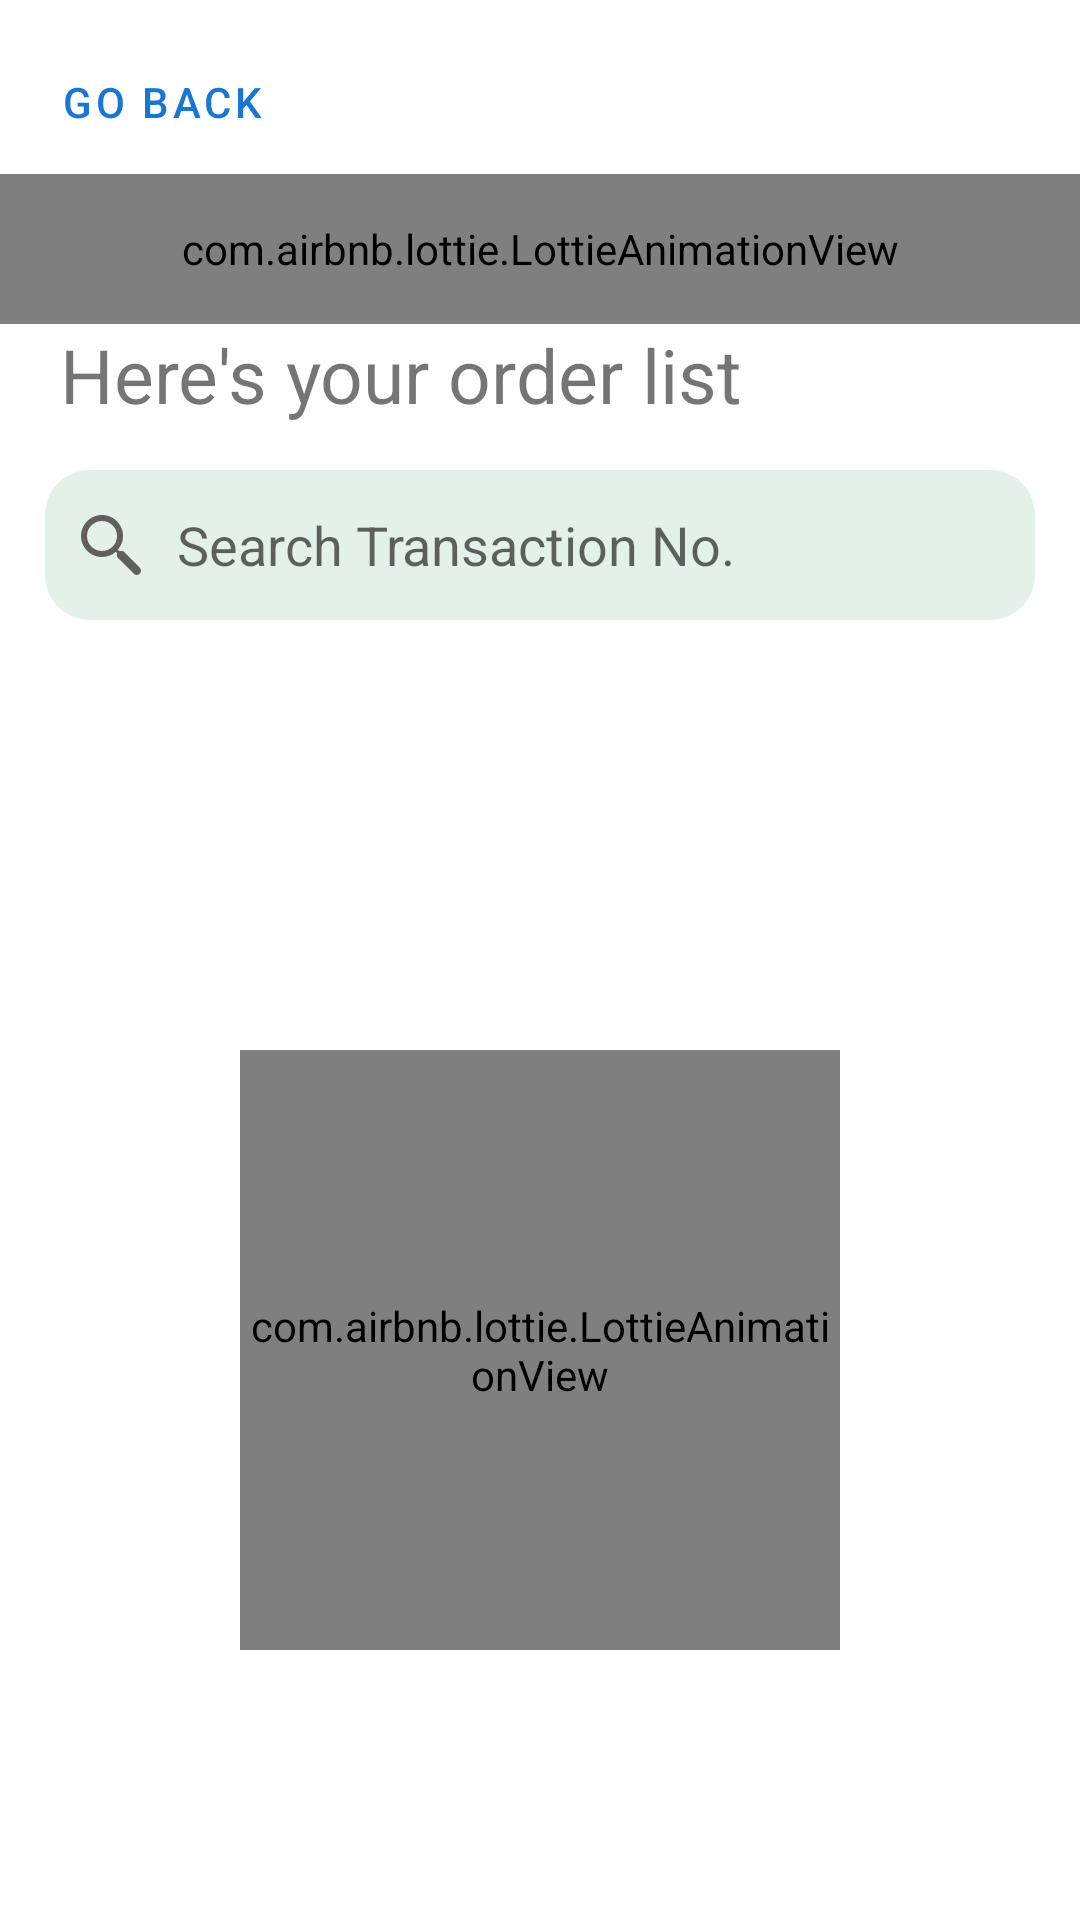

Here is an Android app screen rendered from its layout file. Give the layout XML and the strings, colors and styles it references.
<!-- AndroidManifest.xml: application theme Theme.Bizwater -->
<!-- res/layout/activity_my_order.xml -->
<?xml version="1.0" encoding="utf-8"?>
<RelativeLayout xmlns:android="http://schemas.android.com/apk/res/android"
    xmlns:app="http://schemas.android.com/apk/res-auto"
    xmlns:tools="http://schemas.android.com/tools"
    android:layout_width="match_parent"
    android:layout_height="match_parent"
    tools:context=".MyOrder">


    <com.google.android.material.button.MaterialButton
        android:layout_width="wrap_content"
        android:layout_height="wrap_content"
        app:icon="@drawable/icons8_back"
        android:text="Go back"
        app:cornerRadius="20dp"
        android:layout_marginTop="10dp"
        android:layout_marginLeft="10dp"
        android:id="@+id/back"
        style="@style/Widget.MaterialComponents.Button.TextButton"
        android:onClick="back"/>

    <com.airbnb.lottie.LottieAnimationView
        android:id="@+id/loadings"
        android:layout_width="match_parent"
        android:layout_height="50dp"
        android:layout_below="@+id/back"
        android:layout_centerInParent="true"
        app:lottie_autoPlay="true"
        app:lottie_loop="true"
        app:lottie_rawRes="@raw/delivery"
        app:lottie_renderMode="automatic" />


    <TextView
        android:id="@+id/ol"
        android:layout_width="match_parent"
        android:layout_height="wrap_content"
        android:layout_below="@+id/loadings"
        android:layout_marginLeft="20dp"
        android:text="Here's your order list"
        android:textSize="25sp" />


    <EditText
        android:id="@+id/search"
        android:layout_width="match_parent"
        android:layout_height="50dp"
        android:layout_below="@+id/ol"
        android:layout_marginStart="15dp"
        android:layout_marginTop="15dp"
        android:layout_marginEnd="15dp"
        android:layout_marginBottom="15dp"
        android:background="@drawable/rounded"
        android:drawableLeft="@drawable/icons8_search_2"
        android:drawablePadding="10dp"
        android:hint="Search Transaction No."
        android:inputType="text"
        android:singleLine="true" />


    <com.airbnb.lottie.LottieAnimationView
        android:layout_alignParentTop="true"
        android:layout_marginTop="350dp"
        android:id="@+id/loading"
        android:layout_width="200dp"
        android:layout_height="200dp"
        android:layout_centerInParent="true"
        app:lottie_autoPlay="true"
        app:lottie_loop="true"
        app:lottie_rawRes="@raw/loading"
        app:lottie_renderMode="automatic" />


    <androidx.recyclerview.widget.RecyclerView
        android:id="@+id/data"
        android:layout_width="match_parent"
        android:layout_height="match_parent"
        android:layout_below="@+id/search"
        tools:listitem="@layout/list_order"/>

</RelativeLayout>
<!-- res/layout/list_order.xml (included above) -->
<?xml version="1.0" encoding="utf-8"?>
<com.google.android.material.card.MaterialCardView xmlns:android="http://schemas.android.com/apk/res/android"
    android:layout_width="match_parent"
    android:layout_height="wrap_content"
    xmlns:app="http://schemas.android.com/apk/res-auto"
    android:layout_margin="5dp"
    app:cardCornerRadius="10dp"
    android:elevation="10dp"
    android:id="@+id/card"
    app:cardMaxElevation="10dp">

    <RelativeLayout
        android:layout_margin="10dp"
        android:layout_width="match_parent"
        android:layout_height="match_parent">

        <TextView
            android:textStyle="bold"
            android:id="@+id/transaction"
            android:layout_width="match_parent"
            android:layout_height="wrap_content"
            android:fontFamily="@font/poppins_light"
            android:text="Transaction No."
            android:textSize="16sp" />

        <TextView
            android:textStyle="bold"
            android:layout_below="@+id/transaction"
            android:id="@+id/date"
            android:layout_width="match_parent"
            android:layout_height="wrap_content"
            android:text="Order Date"
            android:textSize="15sp"
            android:fontFamily="@font/poppins_light"/>


        <ImageView
            android:id="@+id/status"
            android:layout_width="40dp"
            android:layout_height="40dp"
            android:layout_alignParentRight="true"
            android:layout_centerInParent="true"
            android:layout_marginRight="5dp"
            android:background="@drawable/icons8_data_pending" />


    </RelativeLayout>

</com.google.android.material.card.MaterialCardView>
<!-- resources referenced by this layout -->
<resources>
  <!-- drawable icons8_data_pending (drawable) -->
  <vector xmlns:android="http://schemas.android.com/apk/res/android"
      android:width="24dp"
      android:height="24dp"
      android:viewportWidth="24"
      android:viewportHeight="24">
    <path
        android:pathData="M5,3C3.895,3 3,3.895 3,5L3,19C3,20.105 3.895,21 5,21L10.5879,21C9.9999,19.548 9.8139,17.8883 10.2129,16.1523C10.8839,13.2283 13.2303,10.8829 16.1543,10.2109C17.8903,9.8119 19.549,9.9979 21.002,10.5859L21.002,5C21.002,3.895 20.107,3 19.002,3L14.8555,3C14.4375,3 14.0314,3.2388 13.8984,3.6348C13.6324,4.4278 12.882,5 12,5C11.118,5 10.3685,4.4278 10.1035,3.6348C9.9705,3.2388 9.5625,3 9.1445,3L5,3zM18,12C14.691,12 12,14.691 12,18C12,21.309 14.691,24 18,24C21.309,24 24,21.309 24,18C24,14.691 21.309,12 18,12zM18,14C20.206,14 22,15.794 22,18C22,20.206 20.206,22 18,22C15.794,22 14,20.206 14,18C14,15.794 15.794,14 18,14zM18.8184,15.3789C18.5271,15.353 18.2341,15.4977 18.0879,15.7715L17.0879,17.6465C16.9329,17.9375 16.9867,18.2963 17.2207,18.5293L18.4707,19.7793C18.6167,19.9263 18.808,20 19,20C19.192,20 19.3833,19.9272 19.5293,19.7813C19.8223,19.4883 19.8223,19.0137 19.5293,18.7207L18.6738,17.8633L19.4121,16.4785C19.6071,16.1125 19.4685,15.6579 19.1035,15.4629C19.012,15.4144 18.9154,15.3875 18.8184,15.3789z"
        android:fillColor="#FBC02D"/>
  </vector>
  <!-- drawable icons8_search_2 (drawable) -->
  <vector xmlns:android="http://schemas.android.com/apk/res/android"
      android:width="24dp"
      android:height="24dp"
      android:viewportWidth="24"
      android:viewportHeight="24">
    <path
        android:pathData="M9,2C5.1459,2 2,5.1459 2,9C2,12.8541 5.1459,16 9,16C10.748,16 12.345,15.348 13.5742,14.2813L14,14.707L14,16L19.5859,21.5859C20.1379,22.1379 21.0339,22.1379 21.5859,21.5859C22.1379,21.0339 22.1379,20.1379 21.5859,19.5859L16,14L14.707,14L14.2813,13.5742C15.348,12.345 16,10.748 16,9C16,5.1459 12.8541,2 9,2zM9,4C11.7733,4 14,6.2267 14,9C14,11.7733 11.7733,14 9,14C6.2267,14 4,11.7733 4,9C4,6.2267 6.2267,4 9,4z"
        android:fillColor="#625F5F"/>
  </vector>
  <!-- drawable rounded (drawable) -->
  <?xml version="1.0" encoding="UTF-8"?>
  <shape xmlns:android="http://schemas.android.com/apk/res/android">
      <solid android:color="#E3F1E9"/>
  
      <stroke android:width="0dp"
          android:color="@color/purple_500" />
  
      <padding android:left="10dp"
          android:top="10dp"
          android:right="10dp"
          android:bottom="10dp" />
  
      <corners android:radius="15dp" />
  </shape>
  <style name="Theme.Bizwater" parent="Theme.MaterialComponents.DayNight.NoActionBar">
          
          <item name="colorPrimary">@color/purple_500</item>
          <item name="colorPrimaryVariant">@color/purple_700</item>
          <item name="colorOnPrimary">@color/white</item>
          
          <item name="colorSecondary">@color/teal_200</item>
          <item name="colorSecondaryVariant">@color/teal_700</item>
          <item name="colorOnSecondary">@color/black</item>
          
          <item name="android:statusBarColor" tools:targetApi="l">?attr/colorPrimaryVariant</item>
          
      </style>
  <color name="purple_500">#1976D2</color>
  <color name="purple_700">#303F9F</color>
  <color name="white">#FFFFFFFF</color>
  <color name="teal_200">#e74c3c</color>
  <color name="teal_700">#ecf0f1</color>
  <color name="black">#2c3e50</color>
</resources>
